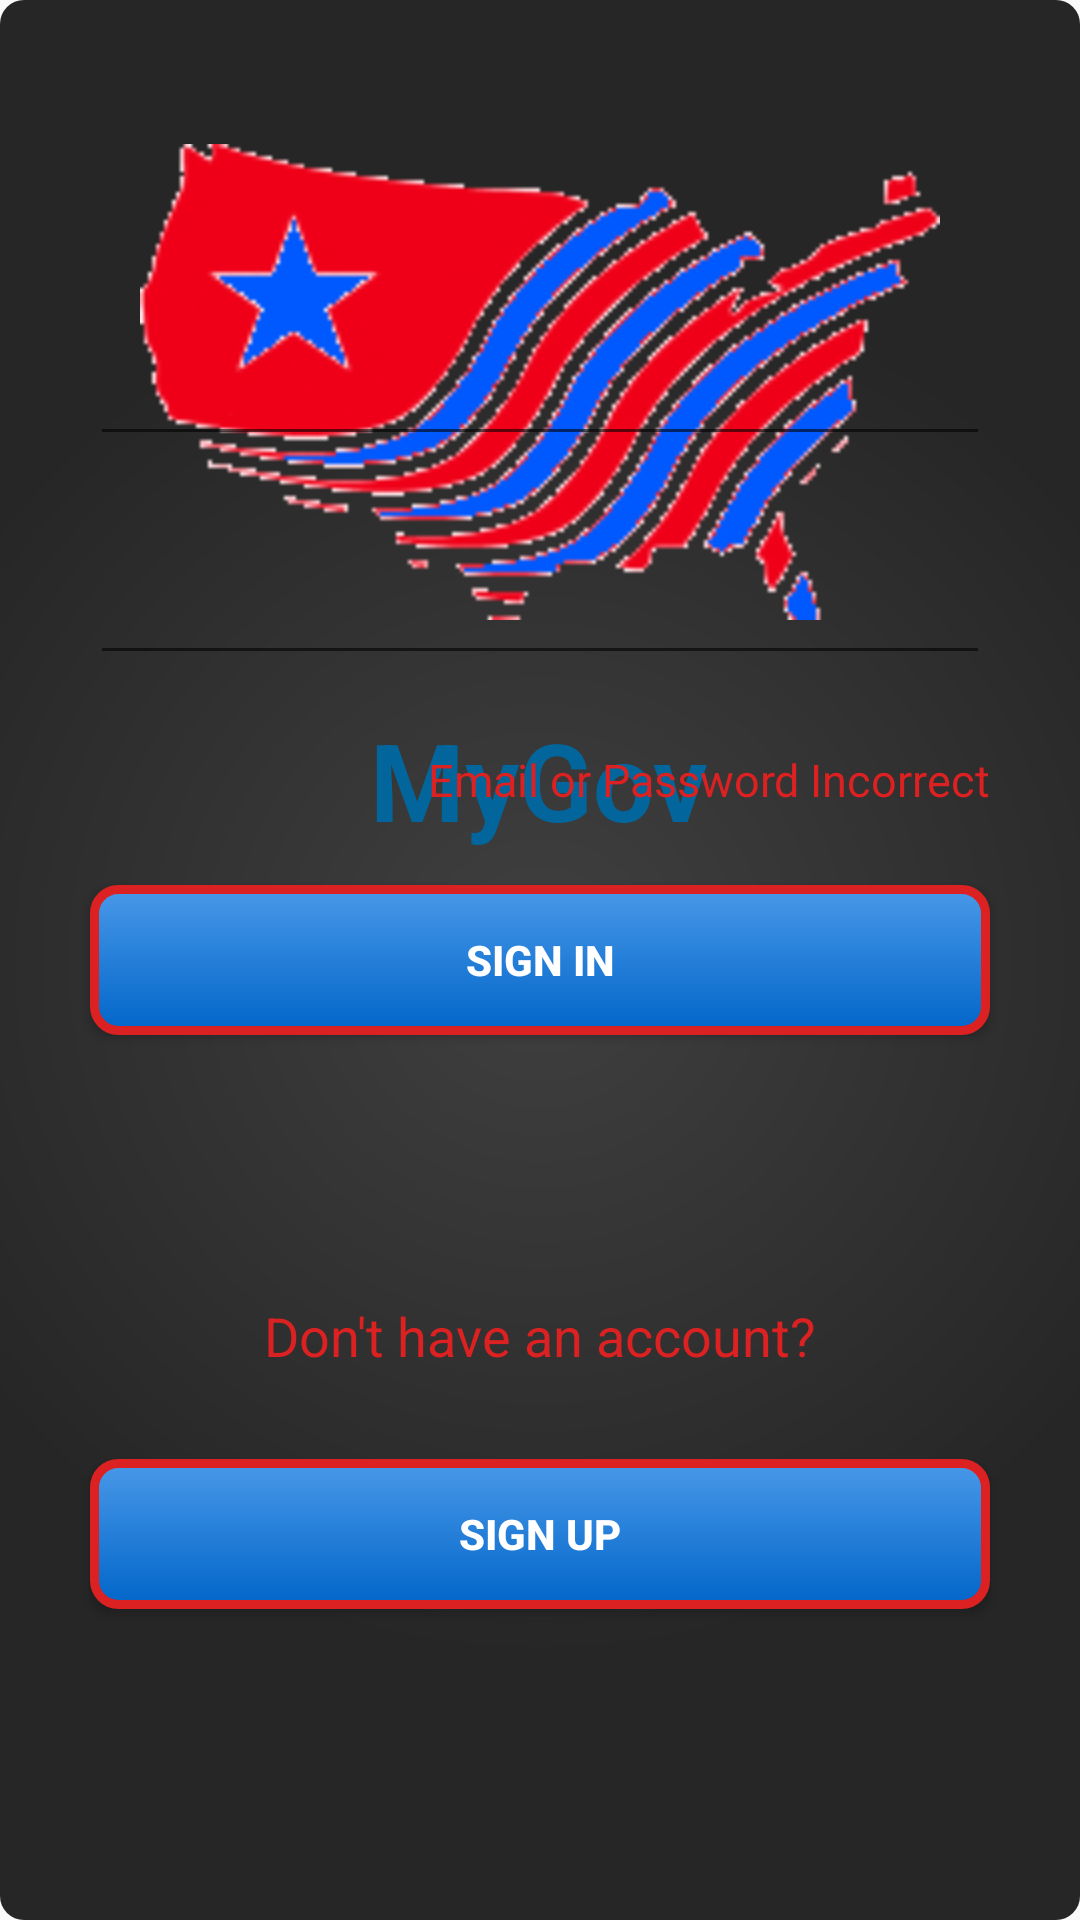

Layout XML and referenced resources for this Android screen:
<!-- AndroidManifest.xml: application theme Theme.AppCompat.Light -->
<!-- res/layout/activity_login.xml -->
<?xml version="1.0" encoding="utf-8"?>
<RelativeLayout xmlns:android="http://schemas.android.com/apk/res/android"
                android:id="@+id/rl"
                android:layout_width="match_parent"
                android:layout_height="match_parent"
                android:background="@drawable/bg_grad"
                android:focusable="true"
                android:focusableInTouchMode="true">

    <ImageView
            android:layout_width="wrap_content"
            android:layout_height="wrap_content"
            android:id="@+id/imageView"
            android:layout_marginTop="48dp"
            android:src="@drawable/ic_launcher"
            android:layout_alignParentTop="true"
            android:layout_centerHorizontal="true"
            android:contentDescription="MyGov Logo" />

    <TextView
            android:layout_width="wrap_content"
            android:layout_height="wrap_content"
            android:textAppearance="?android:attr/textAppearanceLarge"
            android:text="MyGov"
            android:id="@+id/myGovTitle"
            android:layout_below="@+id/imageView"
            android:layout_centerHorizontal="true"
            android:layout_marginTop="29dp"
            android:textSize="36dp"
            android:textColor="#02669C"
            android:textStyle="bold|normal" />

    <Button
            android:id="@+id/register"
            android:layout_width="300dp"
            android:layout_height="50dp"
            android:text="Sign up"
            android:textStyle="bold|normal"
            android:background="@drawable/btn_normal"
            android:layout_marginTop="29dp"
            android:layout_below="@+id/textView"
            android:layout_alignLeft="@+id/signin"
            android:layout_alignStart="@+id/signin" android:textColor="#ffffff"/>

    <EditText
            android:id="@+id/emailText"
            android:layout_width="300dp"
            android:layout_height="wrap_content"
            android:ems="10"
            android:inputType="textEmailAddress"
            android:layout_centerHorizontal="true"
            android:layout_marginBottom="29dp"
            android:text=""
            android:textSize="20sp"
            android:layout_above="@+id/passwordText" android:textColor="#ffffff"
            android:nextFocusUp="@id/emailText" android:nextFocusLeft="@id/emailText"
            android:nextFocusDown="@id/emailText" android:nextFocusRight="@id/emailText"
            />

    <EditText
            android:id="@+id/passwordText"
            android:layout_width="300dp"
            android:layout_height="wrap_content"
            android:ems="10"
            android:inputType="textPassword"
            android:layout_above="@+id/signin"
            android:layout_marginBottom="70dp"
            android:layout_alignLeft="@+id/emailText"
            android:text=""
            android:textSize="20sp"
            android:textColor="#ffffff"
            android:nextFocusUp="@id/passwordText" android:nextFocusLeft="@id/passwordText"
            android:nextFocusDown="@id/passwordText" android:nextFocusRight="@id/passwordText"
            />

    <Button
            android:id="@+id/signin"
            android:layout_width="300dp"
            android:layout_height="50dp"
            android:text="@string/action_sign_in_short"
            android:textStyle="bold|normal"
            android:background="@drawable/btn_normal"
            android:layout_centerVertical="true"
            android:layout_alignLeft="@+id/passwordText"
            android:layout_alignStart="@+id/passwordText" android:textColor="#ffffff"/>

    <ProgressBar
            android:layout_width="wrap_content"
            android:layout_height="wrap_content"
            android:id="@+id/signinBar"
            android:layout_marginTop="30dp"
            android:layout_below="@+id/signin"
            android:layout_centerHorizontal="true" />
    <TextView
            android:layout_width="wrap_content"
            android:layout_height="wrap_content"
            android:id="@+id/invalidView"
            android:focusableInTouchMode="true"
            android:text="@string/IncorrectAccount" android:textColor="#db2121" android:textSize="15sp"
            android:layout_marginBottom="25dp"
            android:layout_above="@+id/signin" android:layout_alignRight="@+id/signin"
            android:layout_alignEnd="@+id/signin"/>

    <TextView
            android:layout_width="wrap_content"
            android:layout_height="wrap_content"
            android:textAppearance="?android:attr/textAppearanceMedium"
            android:text="Don't have an account?"
            android:id="@+id/textView"
            android:textColor="#db2121"
            android:layout_below="@+id/signinBar"
            android:layout_marginTop="10dp"
            android:layout_centerHorizontal="true" />

    <ScrollView
            android:layout_width="wrap_content"
            android:layout_height="wrap_content"
            android:id="@+id/scrollView"
            android:layout_below="@+id/signin"
            android:layout_centerHorizontal="true"
            android:isScrollContainer="false" />

</RelativeLayout>


<!-- resources referenced by this layout -->
<resources>
  <!-- drawable bg_grad (drawable) -->
  <?xml version="1.0" encoding="utf-8"?>
  <shape xmlns:android="http://schemas.android.com/apk/res/android"
      android:shape="rectangle">
      <gradient
          android:startColor="#ff404040"
          android:endColor="#262626"
          android:type="radial"
          android:gradientRadius="700.0"
          android:angle="0"/>
      <corners android:radius="8dp" />
  </shape>
  <!-- drawable btn_normal (drawable) -->
  <?xml version="1.0" encoding="utf-8"?>
  <shape xmlns:android="http://schemas.android.com/apk/res/android"
      android:shape="rectangle">
      <padding
          android:left="7dp"
          android:top="15dp"
          android:right="7dp"
          android:bottom="15dp" />
      <gradient
          android:startColor="#0266C9"
          android:endColor="#4898E8"
          android:type="linear"
          android:angle="90"/>
      <stroke
          android:width="3dip"
          android:color="#DB2121" />
      <corners android:radius="8dp" />
  </shape>
  <!-- drawable ic_launcher: png bitmap (drawable-ldpi, 8511 bytes) -->
  <string name="Email">Email</string>
  <string name="IncorrectAccount">Email or Password Incorrect</string>
  <string name="Password">Password</string>
  <string name="Register">Don\'t have an account? Register here.</string>
  <string name="action_sign_in_short">Sign in</string>
</resources>
